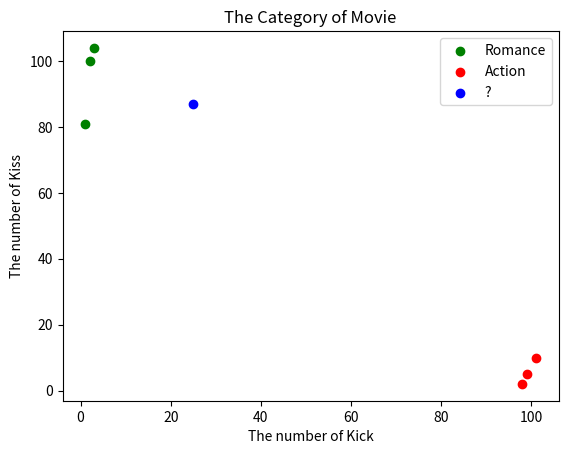

Here is the Python script that generated this plot:

import numpy as np
import matplotlib.pyplot as plt
# 0번째 열 : 킥 횟수, 1번째 열 : 키스 횟수
dataset = np.array([
    [3, 104],
    [2, 100],
    [1, 81],
    [101, 10],
    [99, 5],
    [98, 2],
])

labels = np.array(['Romance','Romance','Romance',
          'Action','Action','Action'])

inX = np.array([25, 87])

plt.title("The Category of Movie")
plt.scatter(dataset[:3,0],dataset[:3,1],label='Romance',
            c='g')
plt.scatter(dataset[3:,0],dataset[3:,1],label='Action',
            c='r')
plt.scatter(25,87,label="?",
            c='b')


plt.xlabel('The number of Kick')
plt.ylabel('The number of Kiss')
plt.legend()
#plt.show()


# broadcasting을 이용하면 보다 간결하고 빠른 코드를 작성할 수 있습니다.
## ⚠️⚠️⚠️ 반복문, 순회문 사용하지 않고 numpy broadcasting 을 사용해 구현하세요. ⚠️⚠️⚠️

# 위 정의한 inX와 그 이외의 모든 점들과의 거리를 계산합니다. 
# 거리는 위 정의한 l2 distance 을 사용합니다. 
dists = np.sqrt(np.sum((dataset-inX)**2, axis=1))## fix me ##

print(dists)

## 나와야하는 정답
##  array([ 27.80287755,  26.41968963,  24.73863375, 108.1896483 ,
##      110.45361017, 112.04463396])
#################################
## 나온 정답
## [ 27.80287755  26.41968963  24.73863375 108.1896483  110.45361017
## 112.04463396]




# 오름차순으로 정렬된 인덱스 순을 반환
# numpy 을 사용해 위 생성한 거리(dists) 에서 거리가 가장 짧은 데이터의 index을 정렬(sort) 합니다. 
sorted_index = np.lexsort((dists,dists))## fix me ## 
print(sorted_index)
##
# 나와야하는 정답
# array([2, 1, 0, 3, 4, 5], dtype=int64)
#########
##
# 실행 결과
# [2 1 0 3 4 5]
### 의문점. dtype=int64는 왜 안나왔는가?


# 파일저장시 해야하는 명령어
#git add 파일명 
#git commit -m "msg" 
#git push opensource master

